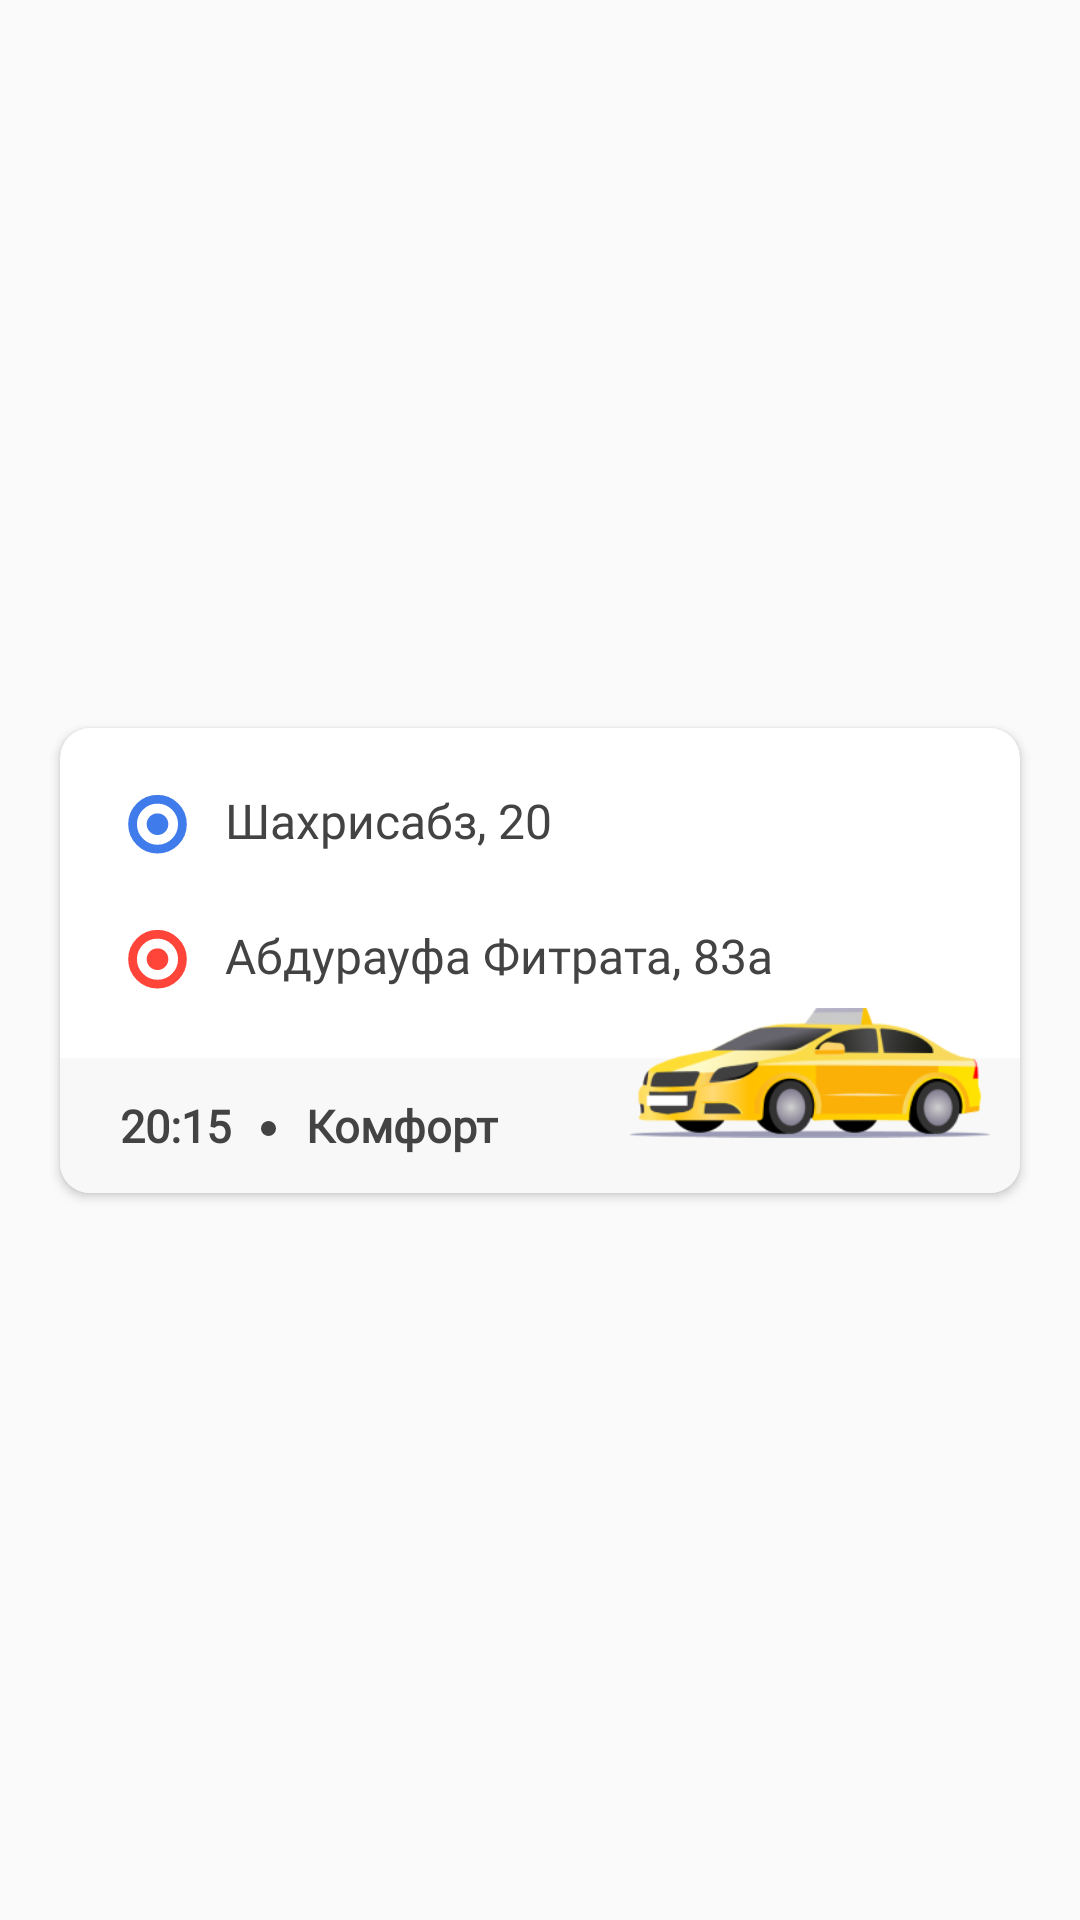

Reconstruct the res/layout file that produces this screen, plus the resources it refers to.
<!-- AndroidManifest.xml: application theme Theme.TestTopshiriq -->
<!-- res/layout/orders_item.xml -->
<?xml version="1.0" encoding="utf-8"?>
<androidx.constraintlayout.widget.ConstraintLayout xmlns:android="http://schemas.android.com/apk/res/android"
    android:layout_width="match_parent"
    android:layout_height="wrap_content"
    xmlns:app="http://schemas.android.com/apk/res-auto">

    <com.google.android.material.card.MaterialCardView
        android:layout_marginTop="10dp"
        android:layout_marginBottom="10dp"
        android:layout_marginStart="20dp"
        android:layout_marginEnd="20dp"
        android:id="@+id/cardMain"
        android:layout_width="match_parent"
        android:layout_height="wrap_content"
        android:clickable="true"
        android:focusable="true"
        android:orientation="vertical"
        app:cardBackgroundColor="@color/orders_color"
        app:cardCornerRadius="10dp"
        app:cardElevation="2dp"
        app:layout_constraintBottom_toBottomOf="parent"
        app:layout_constraintEnd_toEndOf="parent"
        app:layout_constraintStart_toStartOf="parent"
        app:layout_constraintTop_toTopOf="parent">
      <androidx.constraintlayout.widget.ConstraintLayout
          android:layout_width="match_parent"
          android:layout_height="match_parent">

          <ImageView
              android:layout_marginTop="15dp"
              android:layout_marginStart="15dp"
              android:id="@+id/ivStartImage"
              android:layout_width="35dp"
              android:layout_height="35dp"
              android:scaleType="fitXY"
              android:src="@drawable/ic_start_loc"
              app:layout_constraintStart_toStartOf="parent"
              app:layout_constraintTop_toTopOf="parent" />

          <TextView
              android:id="@+id/tvStartLoc"
              android:layout_width="wrap_content"
              android:layout_height="wrap_content"
              android:layout_gravity="center_vertical"
              android:layout_marginStart="5dp"
              android:layout_marginTop="5dp"
              android:fontFamily="@font/roboto_medium"
              android:text="Шахрисабз, 20"
              android:textColor="@color/arrow_back_color"
              android:textSize="16dp"
              app:layout_constraintBottom_toBottomOf="@+id/ivStartImage"
              app:layout_constraintStart_toEndOf="@+id/ivStartImage"
              app:layout_constraintTop_toTopOf="@+id/ivStartImage"
              app:layout_constraintVertical_bias="0.0" />
          <ImageView
              android:layout_marginTop="10dp"
              android:id="@+id/ivEndImage"
              android:layout_width="35dp"
              android:layout_height="35dp"
              android:scaleType="fitXY"
              android:src="@drawable/ic_end_loc"
              app:layout_constraintStart_toStartOf="@+id/ivStartImage"
              app:layout_constraintTop_toBottomOf="@+id/ivStartImage" />

          <TextView
              android:id="@+id/tvEndLoc"
              android:layout_width="wrap_content"
              android:layout_height="wrap_content"
              android:layout_gravity="center_vertical"
              android:layout_marginStart="5dp"
              android:layout_marginTop="5dp"
              android:fontFamily="@font/roboto_medium"
              android:text="Абдурауфа Фитрата, 83а"
              android:textColor="@color/arrow_back_color"
              android:textSize="16dp"
              app:layout_constraintBottom_toBottomOf="@+id/ivEndImage"
              app:layout_constraintStart_toEndOf="@+id/ivEndImage"
              app:layout_constraintTop_toTopOf="@+id/ivEndImage"
              app:layout_constraintVertical_bias="0.0" />

          <LinearLayout
              android:layout_width="match_parent"
              android:layout_height="45dp"
              android:layout_marginTop="15dp"
              android:background="@color/order_bottom"
              app:layout_constraintBottom_toBottomOf="parent"
              app:layout_constraintTop_toBottomOf="@+id/ivEndImage"
              app:layout_constraintVertical_bias="0.0">
              <TextView
                  android:id="@+id/tvData"
                  android:layout_width="wrap_content"
                  android:layout_height="wrap_content"
                  android:layout_gravity="center_vertical"
                  android:layout_marginStart="20dp"
                  android:textStyle="bold"
                  android:fontFamily="@font/roboto_medium"
                  android:text="20:15"
                  android:textColor="@color/order_bottom_text"
                  android:textSize="15dp"/>
              <ImageView
                  android:layout_width="5dp"
                  android:layout_height="match_parent"
                  android:layout_marginStart="10dp"
                  android:gravity="center_vertical"
                  android:paddingTop="2dp"
                  android:src="@drawable/ic_dots" />
              <TextView
                  android:id="@+id/tvTariff"
                  android:layout_width="wrap_content"
                  android:layout_height="wrap_content"
                  android:layout_gravity="center_vertical"
                  android:layout_marginStart="10dp"
                  android:textStyle="bold"
                  android:fontFamily="@font/roboto_medium"
                  android:text="Комфорт"
                  android:textColor="@color/order_bottom_text"
                  android:textSize="15dp"/>
          </LinearLayout>

          <ImageView
              android:layout_marginEnd="10dp"
              android:layout_marginBottom="10dp"
              android:id="@+id/ivCar"
              android:layout_width="120dp"
              android:layout_height="60dp"
              android:src="@drawable/taxi_komfort"
              app:layout_constraintBottom_toBottomOf="parent"
              app:layout_constraintEnd_toEndOf="parent" />
      </androidx.constraintlayout.widget.ConstraintLayout>

    </com.google.android.material.card.MaterialCardView>
</androidx.constraintlayout.widget.ConstraintLayout>
<!-- resources referenced by this layout -->
<resources>
  <color name="arrow_back_color">#434343</color>
  <color name="order_bottom">#F8F8F8</color>
  <color name="order_bottom_text">#434343</color>
  <color name="orders_color">#ffffff</color>
  <!-- drawable ic_dots (drawable) -->
  <vector xmlns:android="http://schemas.android.com/apk/res/android"
      android:width="43dp"
      android:height="43dp"
      android:viewportWidth="43"
      android:viewportHeight="43">
    <path
        android:pathData="M21.5,21.5m-21.5,0a21.5,21.5 0,1 1,43 0a21.5,21.5 0,1 1,-43 0"
        android:fillColor="@color/order_bottom_text"/>
  </vector>
  <!-- drawable ic_end_loc (drawable) -->
  <vector xmlns:android="http://schemas.android.com/apk/res/android"
      android:width="28dp"
      android:height="28dp"
      android:viewportWidth="28"
      android:viewportHeight="28">
    <path
        android:pathData="M20.648,13.649C20.648,17.32 17.671,20.297 13.999,20.297C10.327,20.297 7.351,17.32 7.351,13.649C7.351,9.977 10.327,7 13.999,7C17.671,7 20.648,9.977 20.648,13.649Z"
        android:strokeWidth="2.33333"
        android:fillColor="#00000000"
        android:strokeColor="#FF453A"/>
    <path
        android:pathData="M11.121,13.649a2.879,2.879 0,1 0,5.759 0a2.879,2.879 0,1 0,-5.759 0z"
        android:fillColor="#FF453A"/>
  </vector>
  <!-- drawable ic_start_loc (drawable) -->
  <vector xmlns:android="http://schemas.android.com/apk/res/android"
      android:width="28dp"
      android:height="28dp"
      android:viewportWidth="28"
      android:viewportHeight="28">
    <path
        android:pathData="M20.648,13.648C20.648,17.32 17.671,20.297 13.999,20.297C10.327,20.297 7.351,17.32 7.351,13.648C7.351,9.976 10.327,7 13.999,7C17.671,7 20.648,9.976 20.648,13.648Z"
        android:strokeWidth="2.33333"
        android:fillColor="#00000000"
        android:strokeColor="#3F7BEB"/>
    <path
        android:pathData="M11.121,13.649a2.879,2.879 0,1 0,5.759 0a2.879,2.879 0,1 0,-5.759 0z"
        android:fillColor="#3F7BEB"/>
  </vector>
  <!-- drawable taxi_komfort: png bitmap (drawable, 19806 bytes) -->
  <style name="Theme.TestTopshiriq" parent="Theme.MaterialComponents.Light.NoActionBar.Bridge">
          
          <item name="colorPrimary">@color/purple_500</item>
          <item name="colorPrimaryVariant">@color/purple_700</item>
          <item name="colorOnPrimary">@color/white</item>
          
          <item name="colorSecondary">@color/teal_200</item>
          <item name="colorSecondaryVariant">@color/teal_700</item>
          <item name="colorOnSecondary">@color/black</item>
          
          <item name="android:statusBarColor" tools:targetApi="l">?attr/colorPrimaryVariant</item>
          
      </style>
  <color name="purple_500">#FF6200EE</color>
  <color name="purple_700">#FF3700B3</color>
  <color name="white">#FFFFFFFF</color>
  <color name="teal_200">#FF03DAC5</color>
  <color name="teal_700">#FF018786</color>
  <color name="black">#FF000000</color>
</resources>
